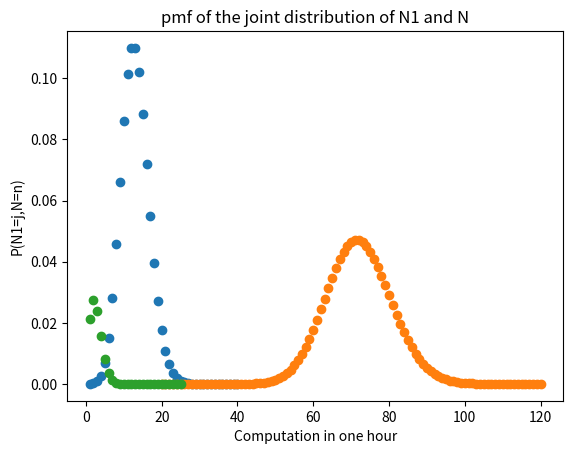

This chart was generated by the following Python code:
#!/usr/bin/python
# -*- coding: utf-8 -*-
"""
[redacted]
@date :Sunday, 17 November 2019
"""
#fonction calculant la distribution de P(N=j) avec 13 computations/Heure
import matplotlib.pyplot as plt
import numpy as np
from scipy.special import factorial
from mpl_toolkits.mplot3d import Axes3D
#à ajouter pour plot en 3d
#fig = plt.figure()
#ax = fig.add_subplot(111, projection='3d')

t=np.linspace(1,40,40)
d=np.exp(-13)*np.power(13,t)/factorial(t)
plt.plot(t,d,'o')
plt.title("Statistical distribution of N")
plt.xlabel("Computation in one hour")
plt.ylabel("P(N)")
plt.show()
# With this distribution, E(x)=V(x)=13 ==> standart deviation= 3.60555
# On calcule la distribution conditionelle P(N1|n) en considérant n constant pour que lambda le soit aussi
#calcul de la distribution de P(N1|360) :
 
t=np.linspace(20,120,101)
d=np.exp(-360*0.2)*np.power(360*0.2,t)/factorial(t)

plt.plot(t,d,'o')
plt.title("Statistical distribution of N1")
plt.xlabel("Computation in one day")
plt.ylabel("P(n1|360)")
plt.show()

#fonction 3d représentant toutes les autres (expérimentale):
#t=np.linspace(20,120,101)
#n=np.linspace(20,120,101)
#d=np.zeros((101,101))
#for i in range(0,101):
#    d[i]=np.exp(-(n[i]*0.2))*np.power(n[i]*0.2,t)/factorial(t)
    
#Axes3D.plot(t, n, d)    
#plt.plot(t,n,d,'o')
#plt.title("Statistical distribution of N1")
#plt.xlabel("Computation in one day")
#plt.ylabel("P(n1|360)")
#plt.show()

#vaut +- 0.033
# toutes les variables dépendent ainsi de n et la formule génerale de la distribution est np.exp(-(n*P(N1)))*np.power(n*P(N1),t)/factorial(t)
# on trouve précisément la valeure de P(N1=64|n=360) avec 
"""
d=np.exp(-(360*0.2))*np.power(360*0.2,64)/factorial(64)
print(d)

# =0.031380522985433555 et la somme des points des ordonées de la courbe vaut bien 1 ce qui prouve mon génie
# avec dès lors E(N1|n)=0.2*n=V(N1|n) et donc ==> standart deviation =  sqrt(0.2*n)
"""

#The expression of the exact joint distribution is given by : P(N1=j,N=n)=P(N1=j|N=n)*P(N=n)
#plot de la pmf d'abord pour un n défini(13) ensuite en 3D:

t=np.linspace(1,25,25)
d1=np.exp(-13)*(13**(13))/factorial(13)
#print(np.power(13,13))
# [redacted]
d2=np.exp(-(13*0.2))*np.power(13*0.2,t)/factorial(t)
d=d1*d2
plt.plot(t,d,'o')
plt.title("pmf of the joint distribution of N1 and N")
plt.xlabel("Computation in one hour")
plt.ylabel("P(N1=j,N=n)")
plt.show()
#ça , ça donne les probabilités que n vale 13 et que N1 vale l'absisse , il manque plus qu'a faire un plot en 3D je suppose.



#fonction calculant la distribution de P()
